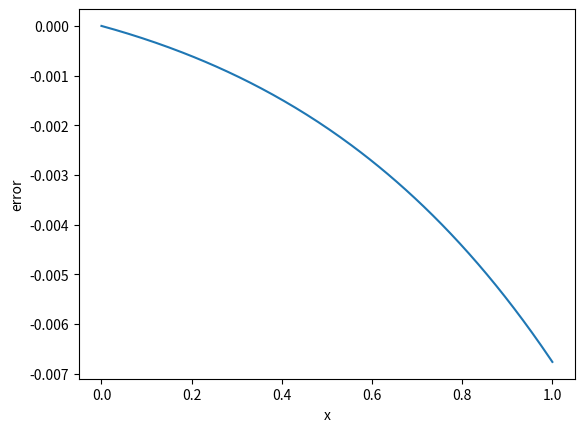

Python code for this plot:
import numpy as np
import matplotlib.pyplot as plt
a=0
b=1
ya=1
step=200
y=np.zeros([step+1])
x=np.linspace(a,b,step+1)
y[0]=ya
u=np.exp(x)
for i in range(0,step):
    y[i+1]=y[i]+((b-a)/step)*y[i]
    print(y[i])
plt.xlabel("x")
plt.ylabel("error")
plt.plot(x,y-u) 
plt.show()

